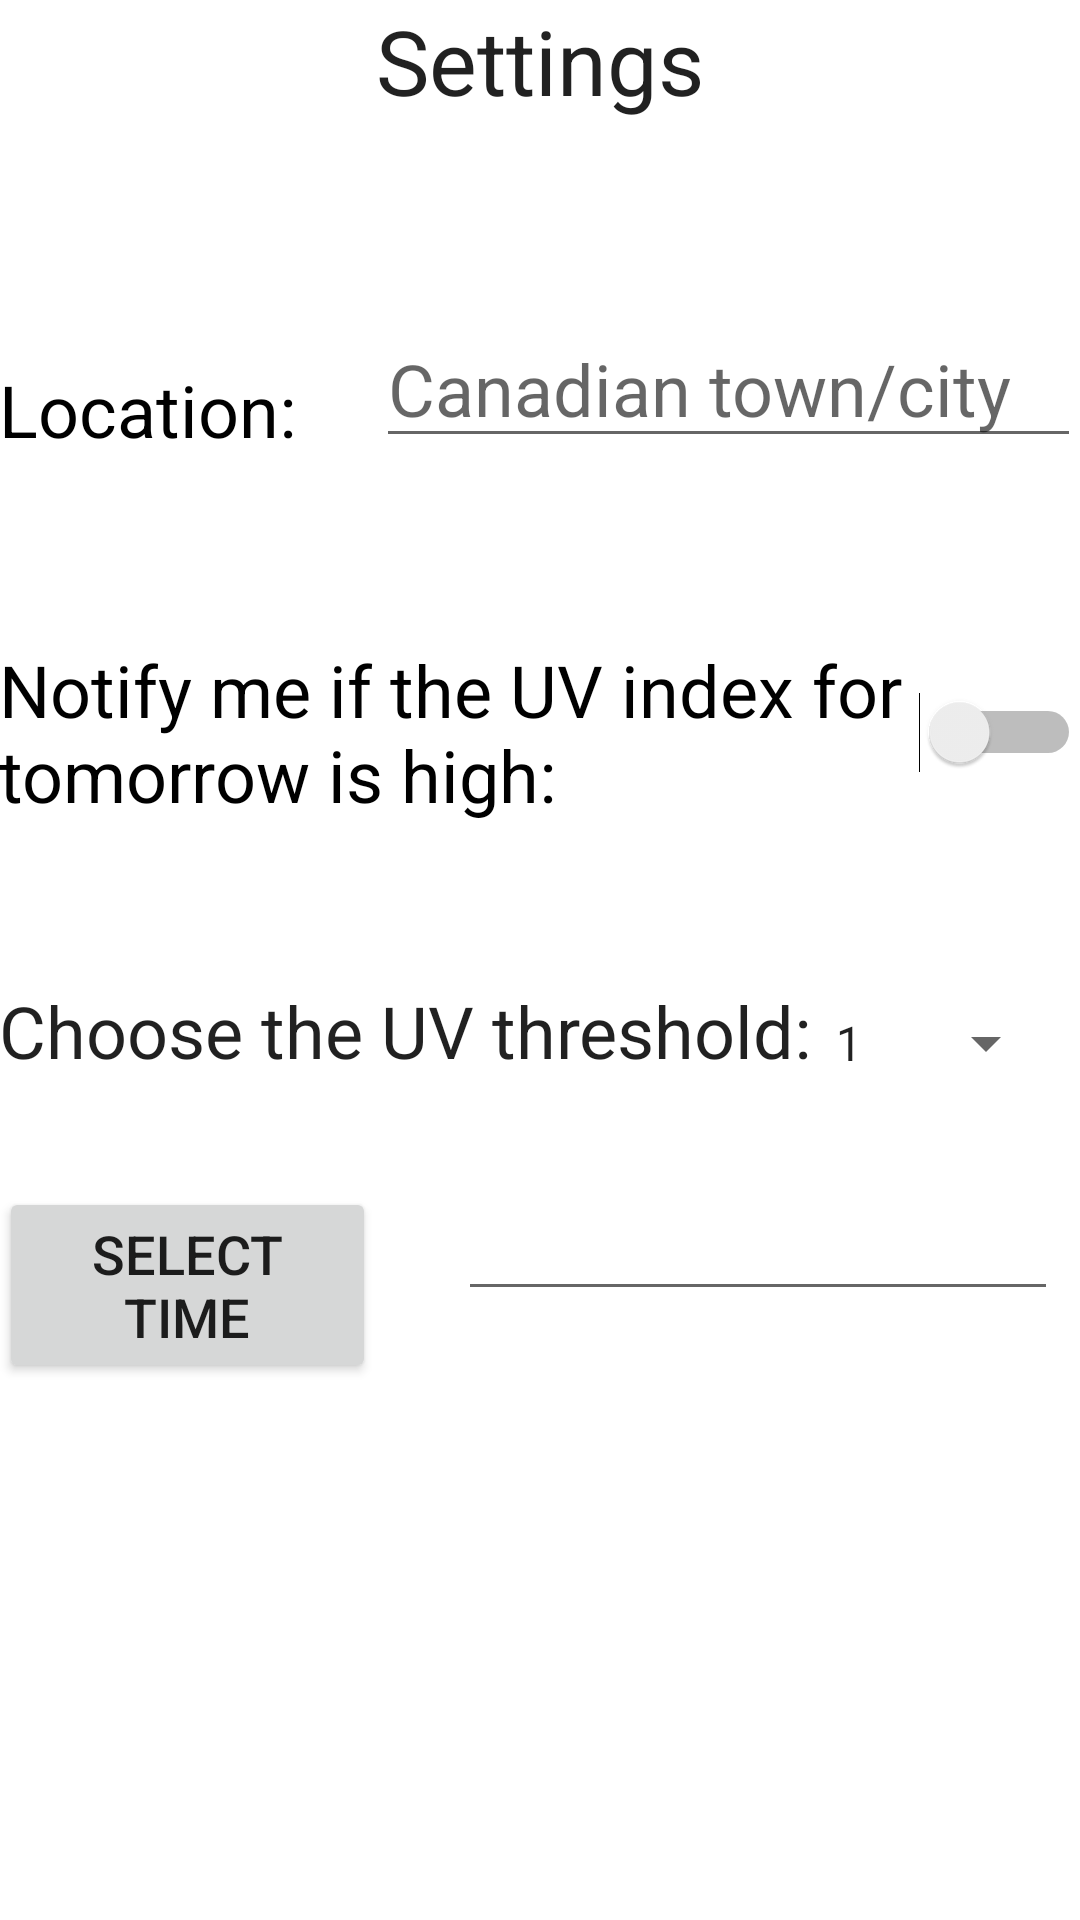

Android layout source for this screen:
<!-- AndroidManifest.xml: application theme AppTheme -->
<!-- res/layout/activity_settings.xml -->
<?xml version="1.0" encoding="utf-8"?>
<RelativeLayout xmlns:android="http://schemas.android.com/apk/res/android"
    xmlns:tools="http://schemas.android.com/tools"
    android:layout_width="match_parent"
    android:layout_height="match_parent"
    android:paddingBottom="@dimen/activity_vertical_margin"
    android:paddingLeft="@dimen/activity_horizontal_margin"
    android:paddingRight="@dimen/activity_horizontal_margin"
    android:paddingTop="@dimen/activity_vertical_margin"
    tools:context="uvindexforecast.theoneandonly.com.uvindexforecast.Settings"
    android:background="#ffffff">

    

    <TextView
        android:layout_width="wrap_content"
        android:layout_height="wrap_content"
        android:textAppearance="?android:attr/textAppearanceLarge"
        android:text="@string/action_settings"
        android:id="@+id/textView"
        android:layout_alignParentTop="true"
        android:layout_centerHorizontal="true"
        android:textSize="30sp" />

    <Switch
        android:layout_width="wrap_content"
        android:layout_height="wrap_content"
        android:text="@string/notification_toggle"
        android:id="@+id/switch1"
        android:textSize="24sp"
        android:clickable="true"
        android:layout_marginTop="61dp"
        android:enabled="true"
        android:background="#ffffff"
        android:layout_below="@+id/edtLocation"
        android:layout_alignParentRight="true"
        android:layout_alignParentEnd="true" />

    <TextView
        android:layout_width="wrap_content"
        android:layout_height="wrap_content"
        android:textAppearance="?android:attr/textAppearanceLarge"
        android:text="@string/notification_threshold"
        android:id="@+id/textView2"
        android:textSize="24sp"
        android:layout_below="@+id/switch1"
        android:layout_alignParentStart="true"
        android:layout_marginTop="53dp" />

    <Spinner
        android:layout_width="wrap_content"
        android:layout_height="wrap_content"
        android:id="@+id/spinner"
        android:layout_alignBottom="@+id/textView2"
        android:layout_toEndOf="@+id/textView2"
        android:spinnerMode="dialog"
        android:clickable="true"
        android:entries="@array/uv_index_options"/>

    <AutoCompleteTextView
        android:layout_width="match_parent"
        android:layout_height="wrap_content"
        android:hint="@string/loc_name"
        android:id="@+id/edtLocation"
        android:textSize="24sp"
        android:width='200dp'
        android:layout_below="@+id/textView"
        android:layout_alignLeft="@+id/textView"
        android:layout_alignStart="@+id/textView"
        android:layout_marginTop="63dp"
        android:dropDownWidth="match_parent"/>

    <TextView
        android:layout_width="wrap_content"
        android:layout_height="wrap_content"
        android:textAppearance="?android:attr/textAppearanceMedium"
        android:text="@string/loc_title"
        android:id="@+id/choose_location"
        android:textSize="24sp"
        android:textColor="#000000"
        android:layout_alignBottom="@+id/edtLocation"
        android:layout_alignParentLeft="true"
        android:layout_alignParentStart="true" />

    <EditText
        android:layout_width="200dp"
        android:layout_height="wrap_content"
        android:id="@+id/in_time"
        android:layout_alignTop="@+id/btn_time"
        android:layout_alignRight="@+id/spinner"
        android:layout_alignEnd="@+id/spinner" />

    <Button
        android:layout_width="wrap_content"
        android:layout_height="wrap_content"
        android:text="Select time"
        android:id="@+id/btn_time"
        android:layout_below="@+id/textView2"
        android:layout_marginTop="36dp"
        android:layout_alignParentLeft="true"
        android:layout_alignParentStart="true"
        android:textSize="18sp"
        android:layout_toStartOf="@+id/edtLocation"
        android:layout_toLeftOf="@+id/edtLocation" />

    <FrameLayout
        android:id="@+id/content_frame"
        android:layout_width="match_parent"
        android:layout_height="wrap_content" />

</RelativeLayout>
<!-- resources referenced by this layout -->
<resources>
  <string-array name="uv_index_options">
          <item>1</item>
          <item>2</item>
          <item>3</item>
          <item>4</item>
          <item>5</item>
          <item>6</item>
          <item>7</item>
          <item>8</item>
          <item>9</item>
          <item>10</item>
          <item>11</item>
      </string-array>
  <string name="action_settings">Settings</string>
  <string name="loc_name">Canadian town/city </string>
  <string name="loc_title">Location: </string>
  <string name="notification_threshold">Choose the UV threshold: </string>
  <string name="notification_toggle">Notify me if the UV index for tomorrow is high: </string>
  <style name="AppTheme" parent="Theme.AppCompat.Light">
          
          <item name="colorPrimary">@color/colorPrimary</item>
          <item name="colorPrimaryDark">@color/primary_dark_material_light</item>
          <item name="colorAccent">@color/accent_material_light</item>
          <item name="toolbarStyle">@style/Widget.AppCompat.Toolbar</item>
          <item name="windowActionBar">false</item>
          <item name="windowNoTitle">true</item>
      </style>
  <color name="colorPrimary">#ffc641</color>
</resources>
